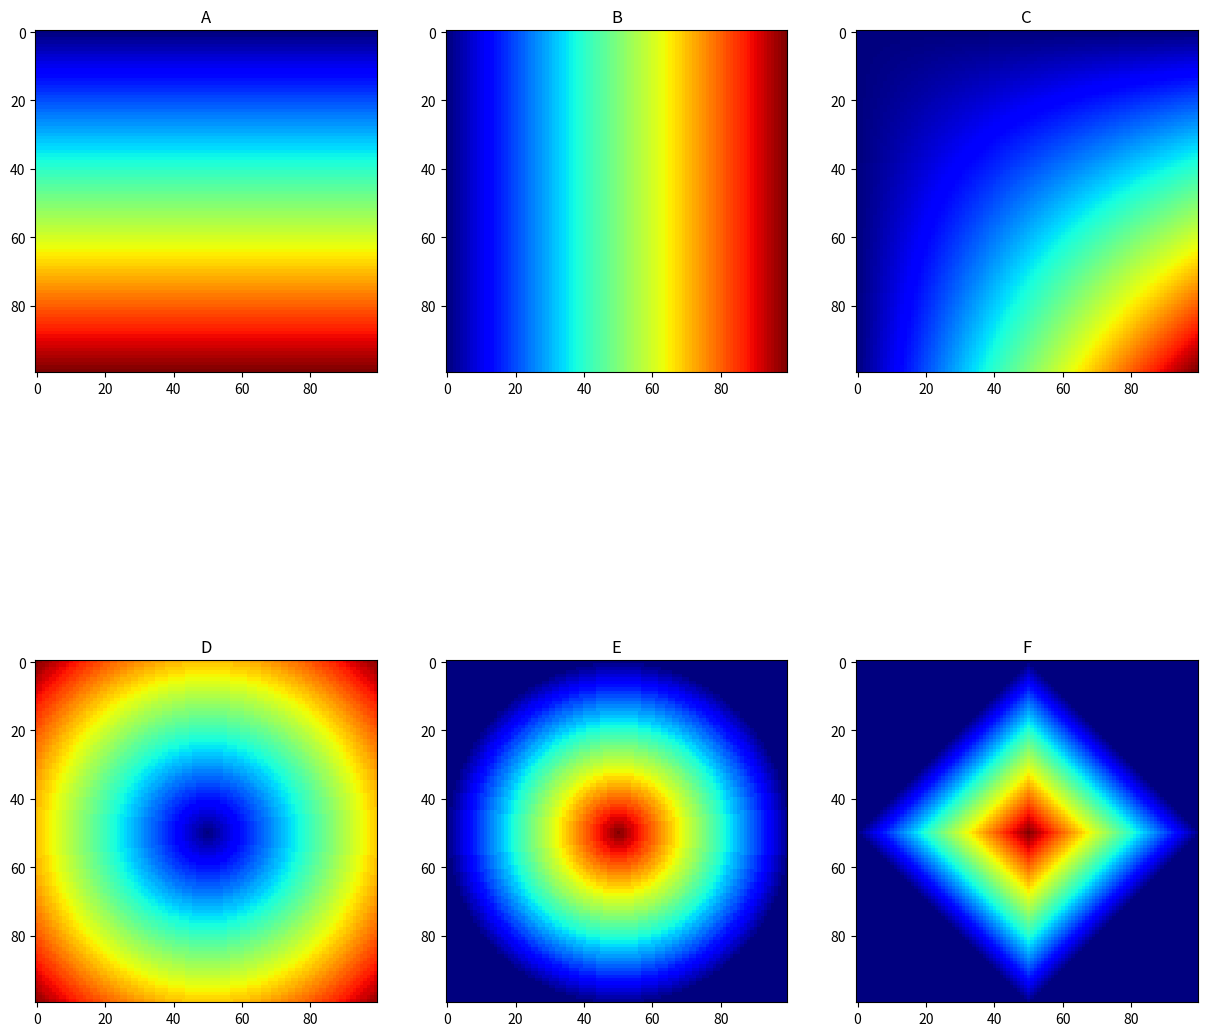

The matplotlib source for this figure:
# -*- coding: utf-8 -*-
"""practica 1.ipynb

Automatically generated by Colab.

Original file is located at
    https://colab.research.google.com/<link-removed>
"""

import numpy as np
import matplotlib.pyplot as plt
import math

fig, ax=plt.subplots(2,3,figsize=(15,15), dpi=100)
f=100
c=100

x=np.random.randint(-5,6,size=(f,c))#arreglo de numeros enteros
y=np.random.randint(-5,6,size=(f,c))#arreglo de numeros enteros
d=np.random.randint(-5,6,size=(f,c))#arreglo de numeros enteros
e=np.random.randint(-5,6,size=(f,c))#arreglo de numeros enteros
g=np.random.randint(-5,6,size=(f,c))#arreglo de numeros enteros

for i in range(0,f):
  x[i,:]=i
  y[:,i]=i


centro=f//2
valormax=f//2+1
for i in range(f):
  for j in range(f):
    distancia = math.sqrt((i-centro)**2+(j-centro)**2)
    valor = valormax-round(distancia)
    e[i][j]= max(1,valor)

for i in range(f):
  for j in range(f):
    distancia = math.sqrt((i-centro)**2+(j-centro)**2)
    capa = round(distancia)
    d[i][j]= capa-1

for i in range(f):
  for j in range(f):
    distancia1=abs(i-centro)+abs(j-centro)
    valor=valormax-distancia1
    g[i][j]= max(1,valor)


ax[0,0].imshow(x,cmap='jet')
ax[0,0].set_title('A')
ax[0,1].imshow(y,cmap='jet')
ax[0,1].set_title('B')
ax[0,2].imshow(np.dot(x,y),cmap='jet')
ax[0,2].set_title('C')
ax[1,0].imshow(d,cmap='jet')
ax[1,0].set_title('D')
ax[1,1].imshow(e,cmap='jet')
ax[1,1].set_title('E')
ax[1,2].imshow(g,cmap='jet')
ax[1,2].set_title('F')